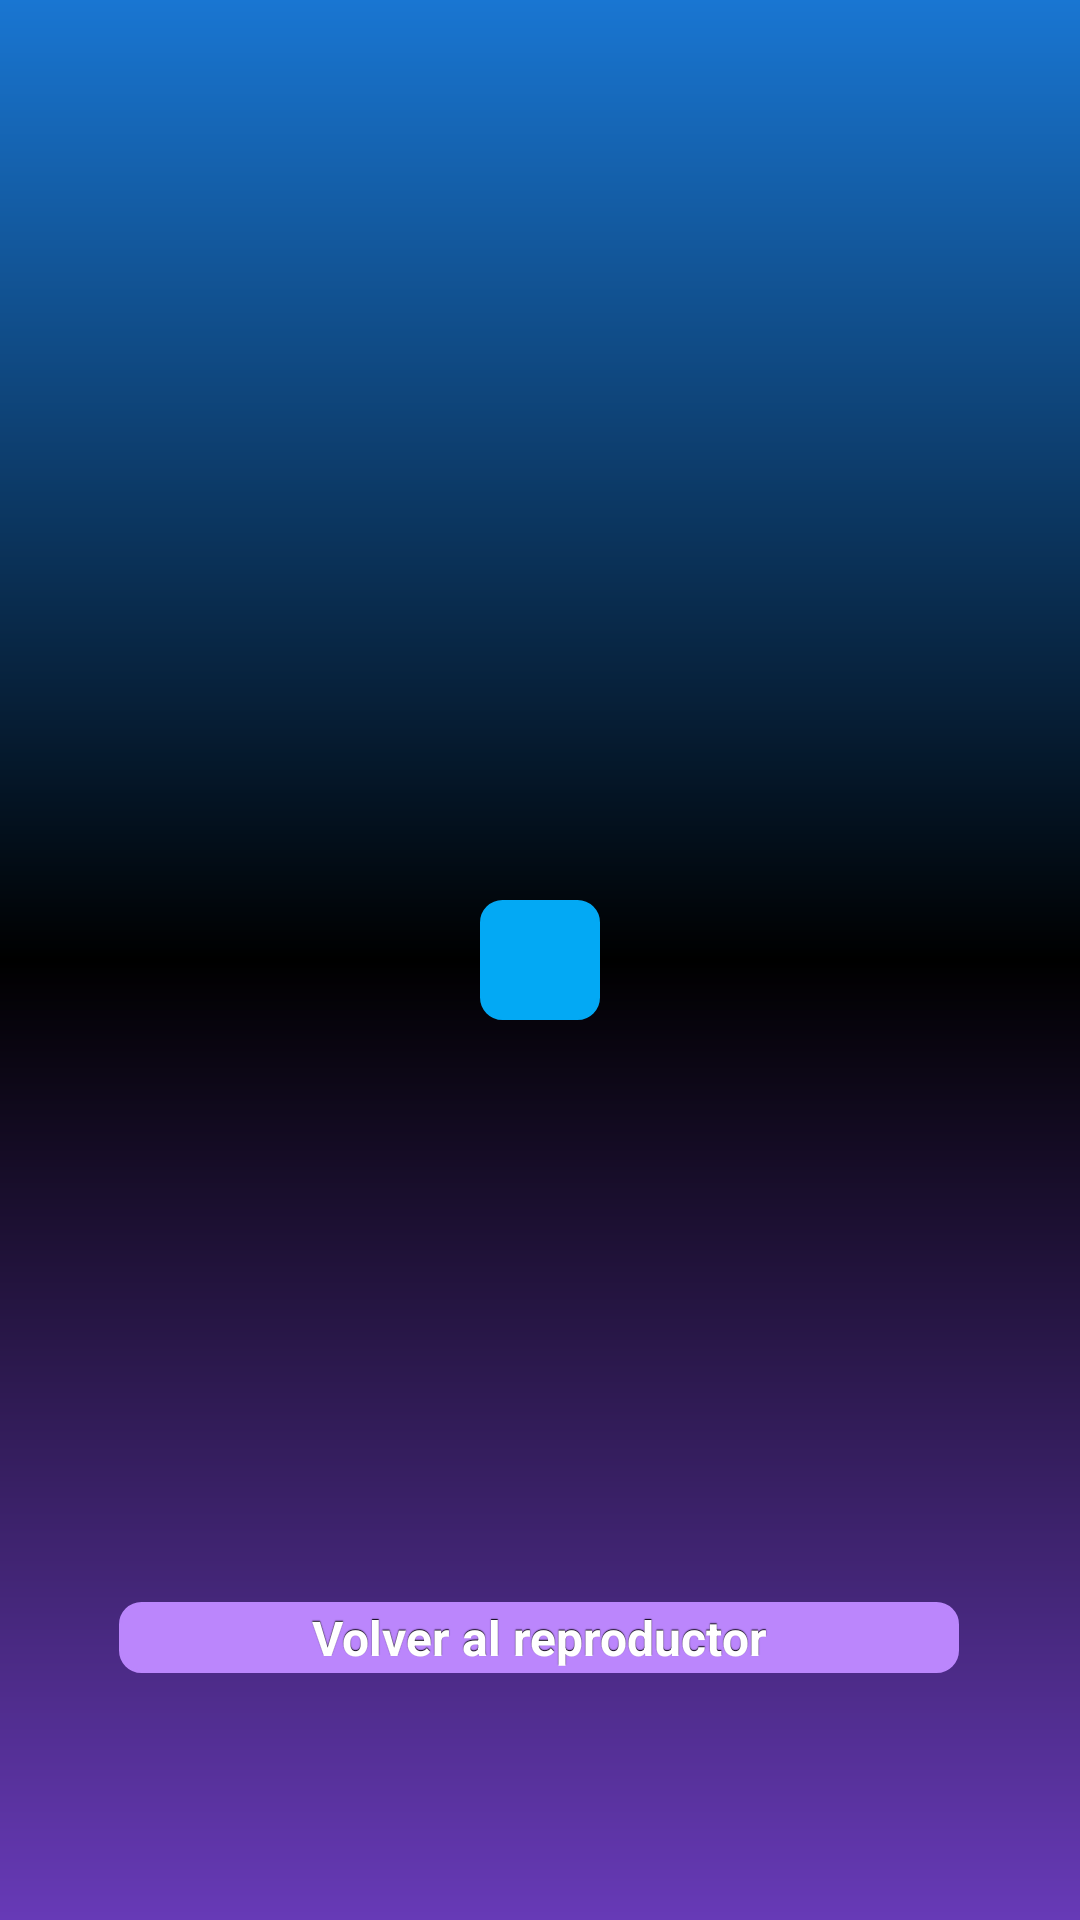

Reconstruct the res/layout file that produces this screen, plus the resources it refers to.
<!-- AndroidManifest.xml: application theme Theme.PAC_UF2_FerrerMonica -->
<!-- res/layout/fragment_camera.xml -->
<?xml version="1.0" encoding="utf-8"?>
<layout xmlns:android="http://schemas.android.com/apk/res/android"
    xmlns:tools="http://schemas.android.com/tools">

    <data>

    </data>

    
    <androidx.constraintlayout.widget.ConstraintLayout xmlns:app="http://schemas.android.com/apk/res-auto"
        android:layout_width="match_parent"
        android:layout_height="match_parent"
        android:background="@drawable/button_focused"
        tools:context=".fragments.GalleryFragment">

        <ImageButton
            android:id="@+id/camera_btn"
            android:layout_width="wrap_content"
            android:layout_height="wrap_content"
            android:background="@drawable/button_shape"
            android:padding="@dimen/dp_20"
            app:layout_constraintBottom_toBottomOf="parent"
            app:layout_constraintEnd_toEndOf="parent"
            app:layout_constraintStart_toStartOf="parent"
            app:layout_constraintTop_toTopOf="parent"
            app:srcCompat="@drawable/ic_baseline_camera_alt_100" />

        <Button
            android:id="@+id/button_music_player"
            style="@style/button_text"
            android:text="@string/volver_al_reproductor"
            app:backgroundTint="@color/light_purple"
            app:layout_constraintBottom_toBottomOf="parent"
            app:layout_constraintEnd_toEndOf="parent"
            app:layout_constraintHorizontal_bias="0.496"
            app:layout_constraintStart_toStartOf="parent"
            app:layout_constraintTop_toBottomOf="@+id/camera_btn"
            app:layout_constraintVertical_bias="0.72"
            app:rippleColor="@color/turquoise"
            app:strokeColor="@color/white"
            app:strokeWidth="@dimen/dp_6" />

    </androidx.constraintlayout.widget.ConstraintLayout>

</layout>
<!-- resources referenced by this layout -->
<resources>
  <color name="light_purple">#FFBB86FC</color>
  <color name="turquoise">#FF03DAC5</color>
  <color name="white">#FFFFFFFF</color>
  <dimen name="dp_20">20dp</dimen>
  <dimen name="dp_6">6dp</dimen>
  <!-- drawable button_focused (drawable) -->
  <?xml version="1.0" encoding="utf-8"?>
  <shape xmlns:android="http://schemas.android.com/apk/res/android" android:shape="rectangle">
      <gradient
          android:startColor="@color/dark_purple"
          android:centerColor="@color/black"
          android:endColor="@color/dark_blue"
          android:angle="90"/>
      <padding android:left="7dp"
          android:top="7dp"
          android:right="7dp"
          android:bottom="7dp" />
  </shape>
  <!-- drawable button_shape (drawable) -->
  <?xml version="1.0" encoding="UTF-8"?>
  <shape
      xmlns:android="http://schemas.android.com/apk/res/android">
      <stroke
          android:width="1dp"
          android:color="@color/light_blue"/>
      <corners
          android:radius="7dp" />
      <padding
          android:left="1dp"
          android:right="1dp"
          android:top="1dp"
          android:bottom="1dp"/>
      <solid android:color="@color/light_blue"/>
      <solid android:color="@color/light_blue"/>
  </shape>
  <string name="volver_al_reproductor">Volver al reproductor</string>
  <style name="button_text">
          <item name="android:layout_width">280dp</item>
          <item name="android:layout_height">wrap_content</item>
          <item name="android:textColor">@color/white</item>
          <item name="android:textSize">@dimen/text_btn_16</item>
          <item name="android:layout_weight">1</item>
      </style>
  <style name="Theme.PAC_UF2_FerrerMonica" parent="Theme.MaterialComponents.DayNight.DarkActionBar">
          
          <item name="colorPrimary">@color/light_blue</item>
          <item name="colorPrimaryVariant">@color/light_purple</item>
          <item name="colorOnPrimary">@color/white</item>
          
          <item name="colorSecondary">@color/turquoise</item>
          <item name="colorSecondaryVariant">@color/turquoise</item>
          <item name="colorOnSecondary">@color/black</item>
          
          <item name="android:statusBarColor" tools:targetApi="l">?attr/colorPrimaryVariant</item>
          
          <item name="android:buttonStyle">@style/button</item>
      </style>
  <color name="dark_purple">#673AB7</color>
  <color name="black">#FF000000</color>
  <color name="dark_blue">#1976D2</color>
  <color name="light_blue">#03A9F4</color>
  <dimen name="text_btn_16">16sp</dimen>
  <style name="button" parent="@android:style/Widget.Button">
          <item name="android:gravity">center_vertical|center_horizontal</item>
          <item name="android:textColor">#FFFFFFFF</item>
          <item name="android:shadowColor">#FF000000</item>
          <item name="android:shadowDx">0</item>
          <item name="android:shadowDy">-1</item>
          <item name="android:shadowRadius">0.2</item>
          <item name="android:textSize">@dimen/text_btn_16</item>
          <item name="android:textStyle">bold</item>
          <item name="android:background">@drawable/button_shape</item>
          <item name="android:focusable">true</item>
          <item name="android:clickable">true</item>
      </style>
</resources>
